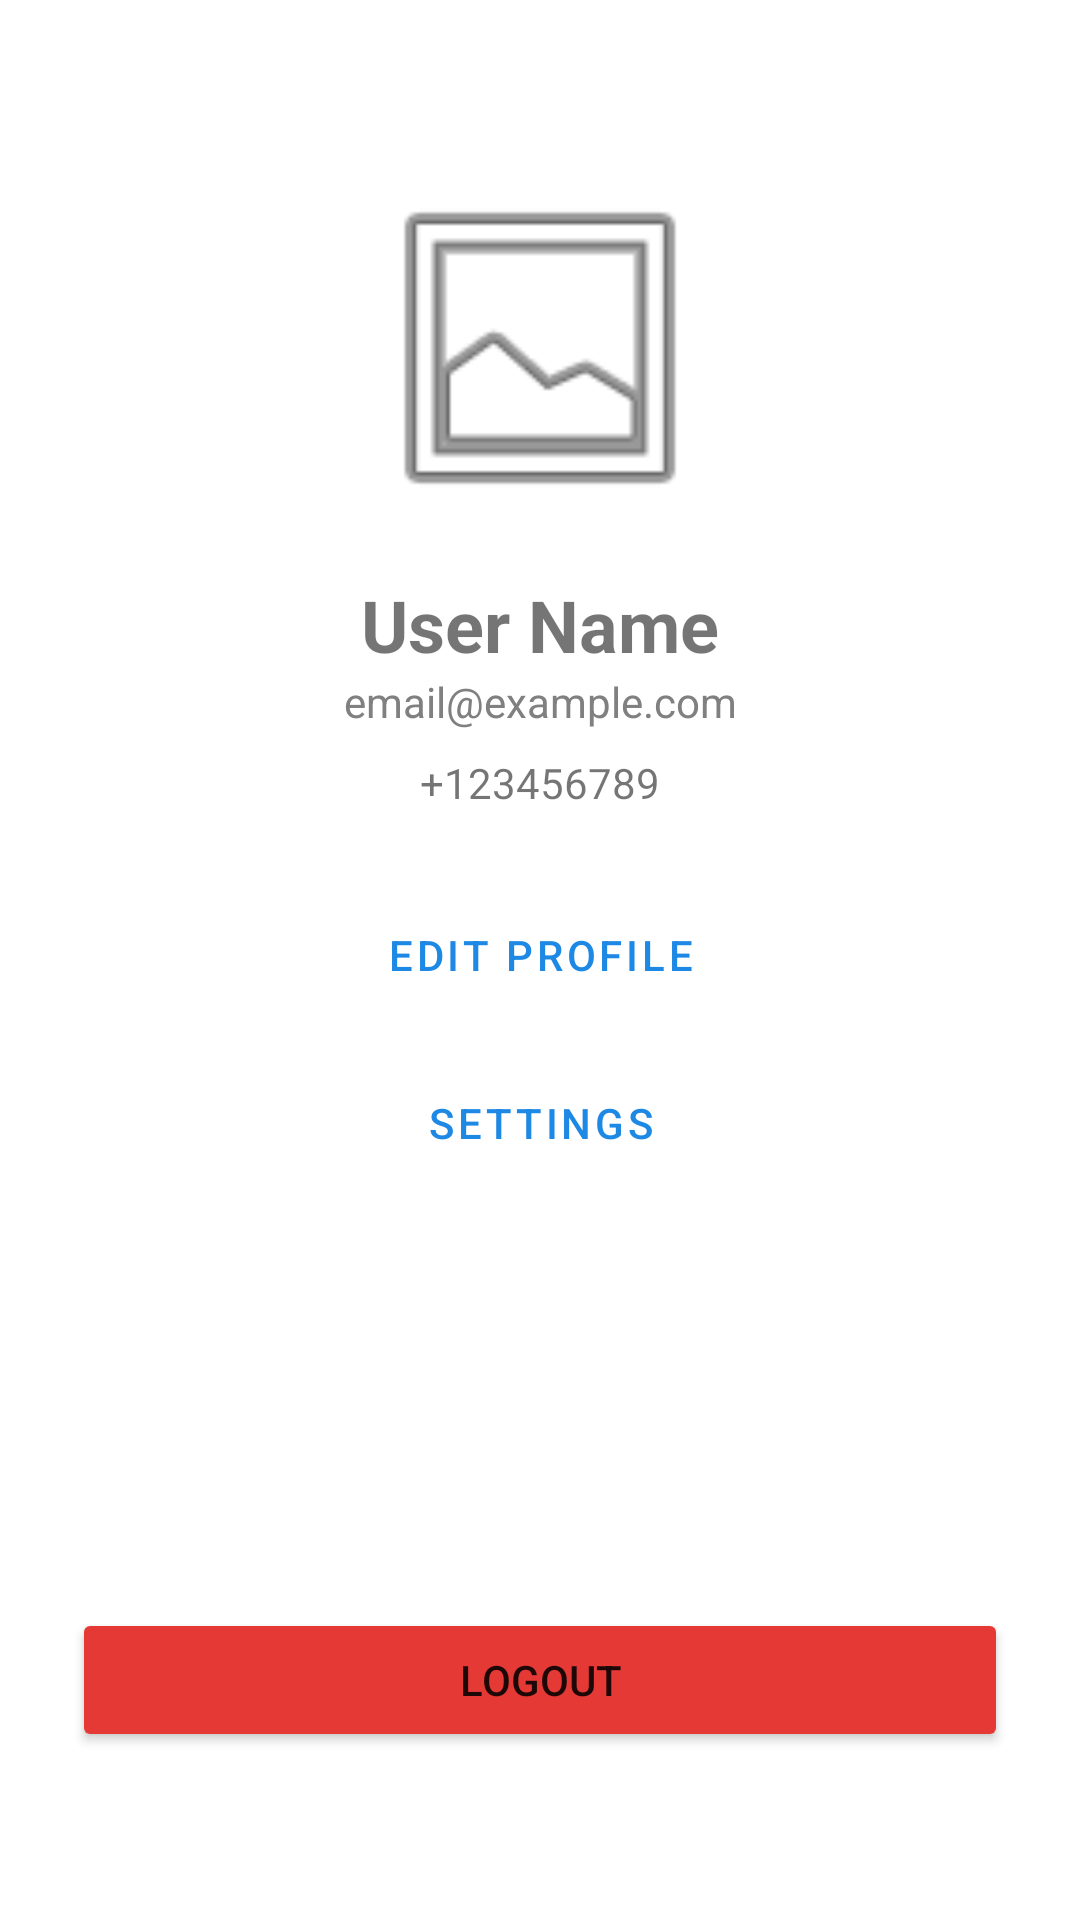

Android layout source for this screen:
<!-- AndroidManifest.xml: application theme Theme.MahirExpress -->
<!-- res/layout/fragment_profile.xml -->
<?xml version="1.0" encoding="utf-8"?>
<androidx.constraintlayout.widget.ConstraintLayout xmlns:android="http://schemas.android.com/apk/res/android"
    xmlns:app="http://schemas.android.com/apk/res-auto"
    android:layout_width="match_parent"
    android:layout_height="match_parent"
    android:padding="24dp">

    <com.google.android.material.imageview.ShapeableImageView
        android:id="@+id/ivProfile"
        android:layout_width="120dp"
        android:layout_height="120dp"
        android:layout_marginTop="32dp"
        android:scaleType="centerCrop"
        android:src="@android:drawable/ic_menu_gallery"
        app:layout_constraintEnd_toEndOf="parent"
        app:layout_constraintStart_toStartOf="parent"
        app:layout_constraintTop_toTopOf="parent"
        app:shapeAppearanceOverlay="@style/CircleImageView" />

    <TextView
        android:id="@+id/tvName"
        android:layout_width="wrap_content"
        android:layout_height="wrap_content"
        android:layout_marginTop="16dp"
        android:text="User Name"
        android:textSize="24sp"
        android:textStyle="bold"
        app:layout_constraintEnd_toEndOf="parent"
        app:layout_constraintStart_toStartOf="parent"
        app:layout_constraintTop_toBottomOf="@id/ivProfile" />

    <TextView
        android:id="@+id/tvEmail"
        android:layout_width="wrap_content"
        android:layout_height="wrap_content"
        android:text="email@example.com"
        android:textColor="@color/gray"
        app:layout_constraintEnd_toEndOf="parent"
        app:layout_constraintStart_toStartOf="parent"
        app:layout_constraintTop_toBottomOf="@id/tvName" />

    <TextView
        android:id="@+id/tvPhone"
        android:layout_width="wrap_content"
        android:layout_height="wrap_content"
        android:layout_marginTop="8dp"
        android:text="+123456789"
        app:layout_constraintEnd_toEndOf="parent"
        app:layout_constraintStart_toStartOf="parent"
        app:layout_constraintTop_toBottomOf="@id/tvEmail" />

    <Button
        android:id="@+id/btnEditProfile"
        style="@style/Widget.MaterialComponents.Button.OutlinedButton"
        android:layout_width="match_parent"
        android:layout_height="wrap_content"
        android:layout_marginTop="24dp"
        android:text="@string/edit_profile"
        app:layout_constraintTop_toBottomOf="@id/tvPhone" />

    <Button
        android:id="@+id/btnSettings"
        style="@style/Widget.MaterialComponents.Button.OutlinedButton"
        android:layout_width="match_parent"
        android:layout_height="wrap_content"
        android:layout_marginTop="8dp"
        android:text="Settings"
        app:layout_constraintTop_toBottomOf="@id/btnEditProfile" />

    <Button
        android:id="@+id/btnAdminDashboard"
        style="@style/Widget.MaterialComponents.Button.UnelevatedButton"
        android:layout_width="match_parent"
        android:layout_height="wrap_content"
        android:layout_marginTop="8dp"
        android:text="Admin Dashboard"
        android:visibility="gone"
        app:layout_constraintTop_toBottomOf="@id/btnSettings" />

    <Button
        android:id="@+id/btnLogout"
        android:layout_width="match_parent"
        android:layout_height="wrap_content"
        android:layout_marginBottom="32dp"
        android:backgroundTint="@color/red"
        android:text="@string/logout"
        app:layout_constraintBottom_toBottomOf="parent" />

</androidx.constraintlayout.widget.ConstraintLayout>
<!-- resources referenced by this layout -->
<resources>
  <color name="gray">#808080</color>
  <color name="red">#E53935</color>
  <string name="edit_profile">Edit Profile</string>
  <string name="logout">Logout</string>
  <style name="Theme.MahirExpress" parent="Theme.MaterialComponents.Light.NoActionBar">
          
          <item name="colorPrimary">@color/primary</item>
          <item name="colorPrimaryVariant">@color/primary_dark</item>
          <item name="colorOnPrimary">@color/white</item>
          
          <item name="colorSecondary">@color/accent</item>
          <item name="colorSecondaryVariant">@color/accent</item>
          <item name="colorOnSecondary">@color/black</item>
          
          <item name="android:statusBarColor">?attr/colorPrimaryVariant</item>
          
      </style>
  <color name="primary">#1E88E5</color>
  <color name="primary_dark">#1565C0</color>
  <color name="white">#FFFFFF</color>
  <color name="accent">#FFC107</color>
  <color name="black">#000000</color>
</resources>
